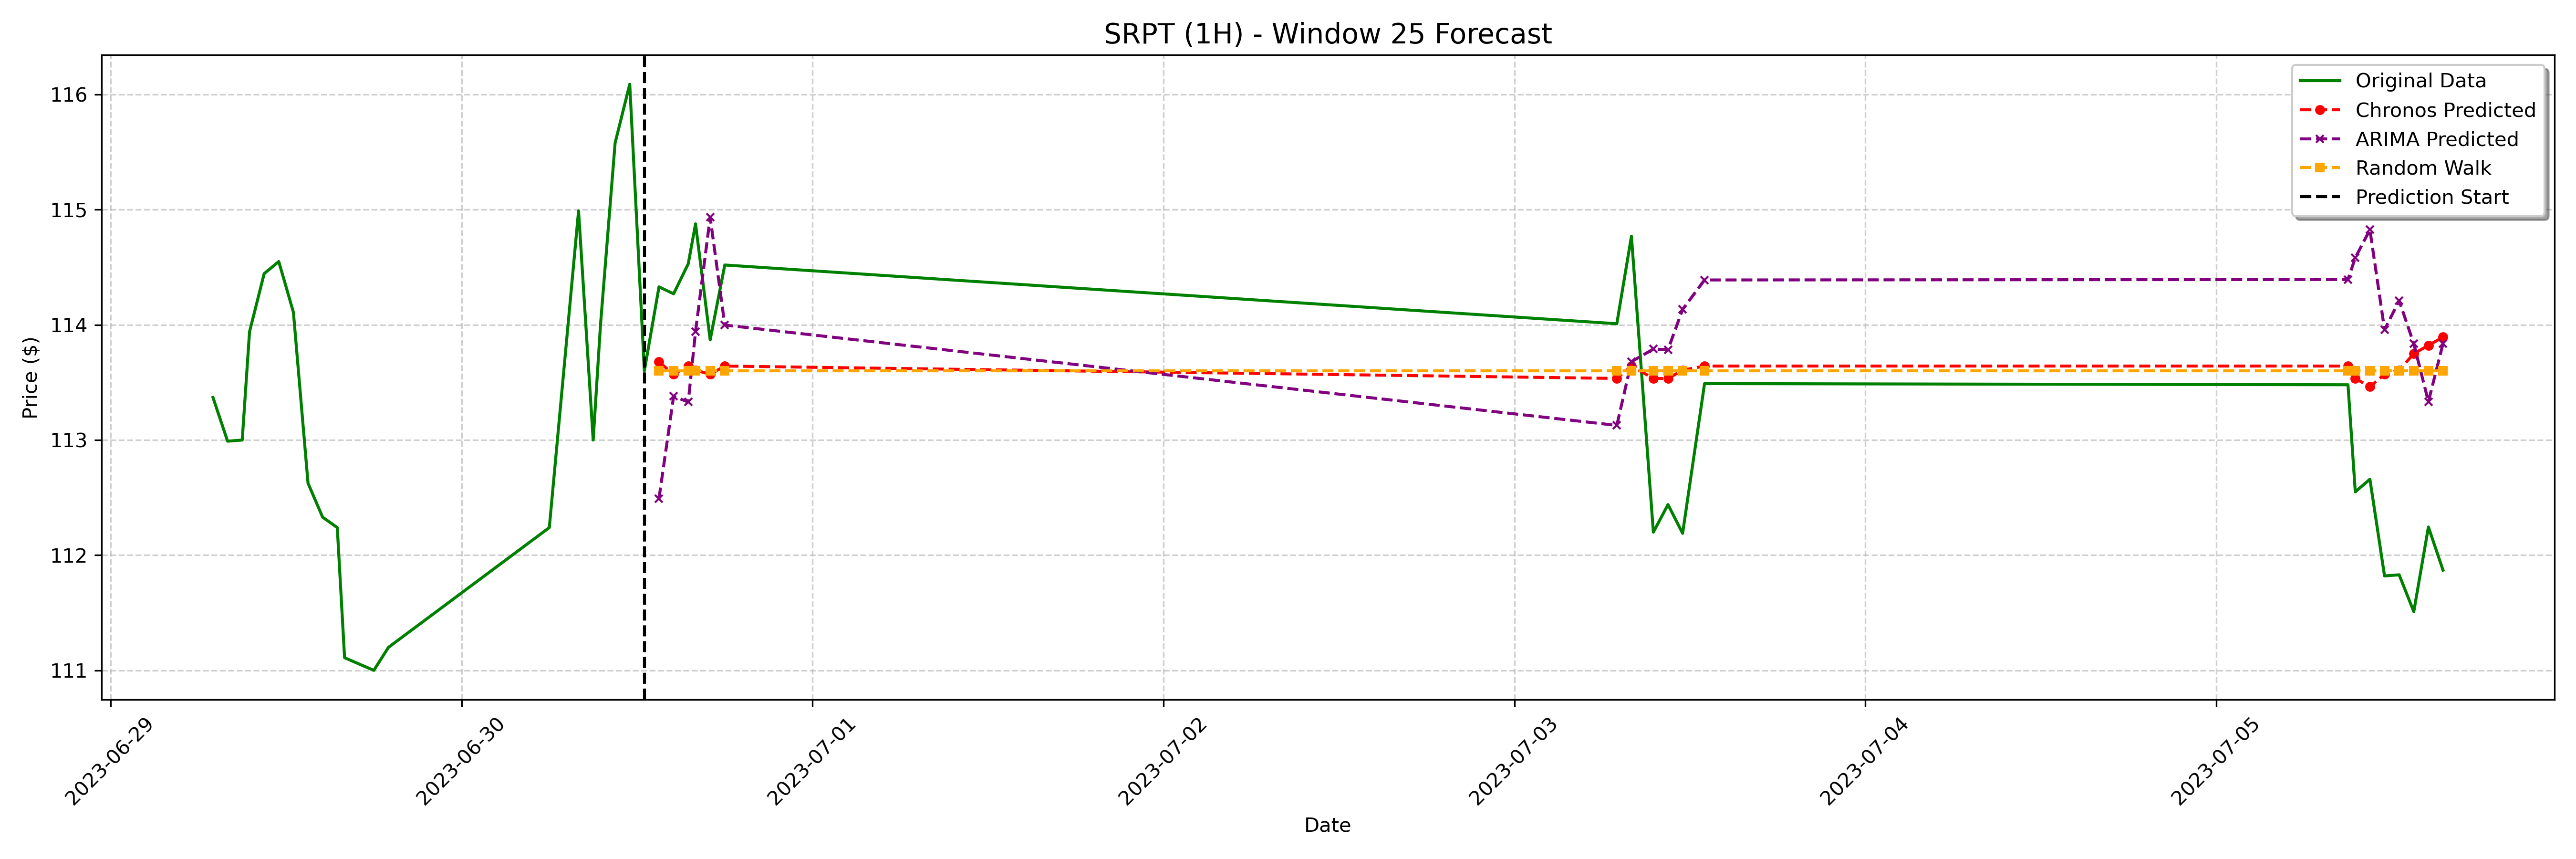

The file beside this chart, header and first rows:
date, actual, chronos_forecast, arima_forecast, random_walk_forecast
2023-06-30 13:30:00-04:00, 114.3, 113.7, 112.5, 113.6
2023-06-30 14:30:00-04:00, 114.3, 113.6, 113.4, 113.6
2023-06-30 15:30:00-04:00, 114.5, 113.6, 113.3, 113.6
2023-06-30 16:00:00-04:00, 114.9, 113.6, 113.9, 113.6
2023-06-30 17:00:00-04:00, 113.9, 113.6, 114.9, 113.6
2023-06-30 18:00:00-04:00, 114.5, 113.6, 114, 113.6
2023-07-03 07:00:00-04:00, 114, 113.5, 113.1, 113.6
2023-07-03 08:00:00-04:00, 114.8, 113.6, 113.7, 113.6
2023-07-03 09:30:00-04:00, 112.2, 113.5, 113.8, 113.6
2023-07-03 10:30:00-04:00, 112.4, 113.5, 113.8, 113.6
2023-07-03 11:30:00-04:00, 112.2, 113.6, 114.1, 113.6
2023-07-03 13:00:00-04:00, 113.5, 113.6, 114.4, 113.6
2023-07-05 09:00:00-04:00, 113.5, 113.6, 114.4, 113.6
2023-07-05 09:30:00-04:00, 112.5, 113.5, 114.6, 113.6
2023-07-05 10:30:00-04:00, 112.7, 113.5, 114.8, 113.6
2023-07-05 11:30:00-04:00, 111.8, 113.6, 114, 113.6
2023-07-05 12:30:00-04:00, 111.8, 113.6, 114.2, 113.6
2023-07-05 13:30:00-04:00, 111.5, 113.8, 113.8, 113.6
2023-07-05 14:30:00-04:00, 112.2, 113.8, 113.3, 113.6
2023-07-05 15:30:00-04:00, 111.9, 113.9, 113.8, 113.6
